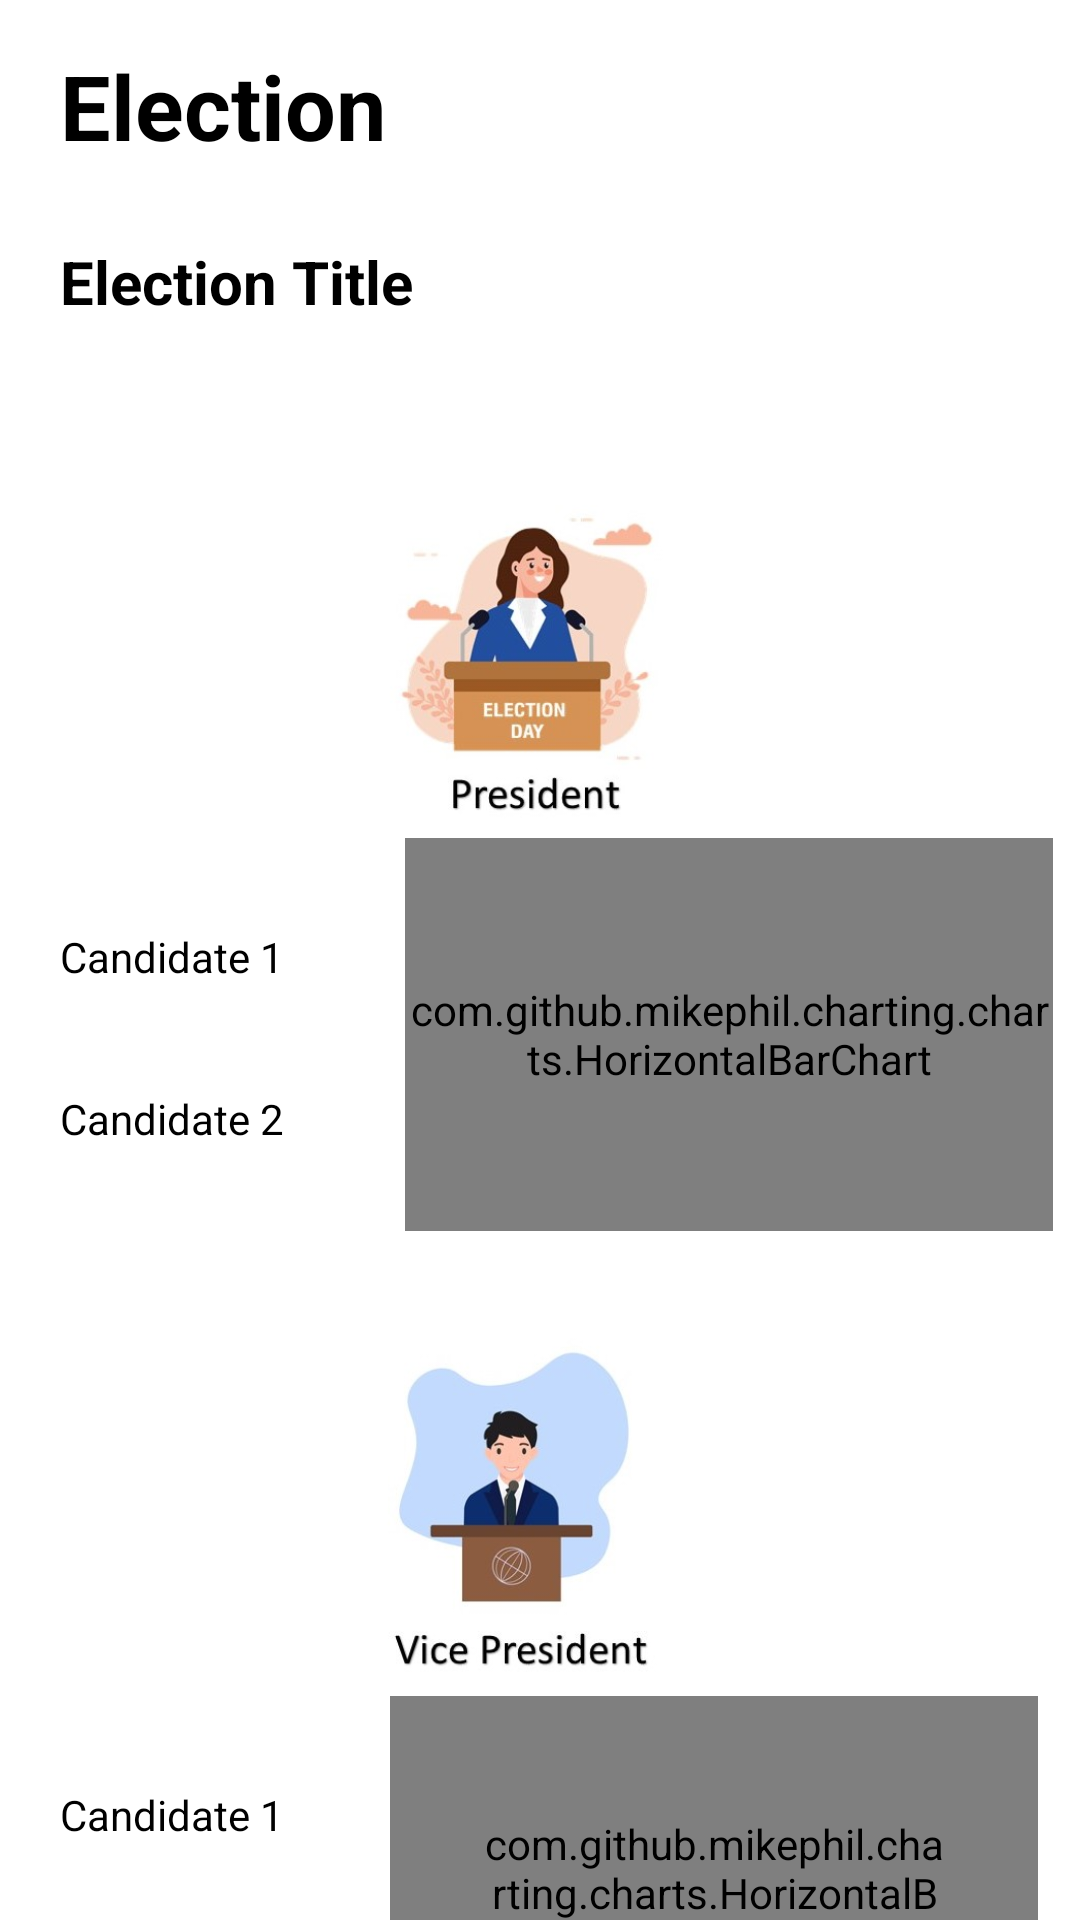

Produce the Android XML layout that renders to this screen, including the resource entries it uses.
<!-- AndroidManifest.xml: application theme Theme.StudentIICP -->
<!-- res/layout/activity_result_election.xml -->
<?xml version="1.0" encoding="utf-8"?>
<RelativeLayout xmlns:android="http://schemas.android.com/apk/res/android"
    xmlns:app="http://schemas.android.com/apk/res-auto"
    xmlns:tools="http://schemas.android.com/tools"
    android:layout_width="match_parent"
    android:layout_height="match_parent"
    tools:context=".ResultElectionActivity">

    <LinearLayout
        android:layout_width="match_parent"
        android:layout_height="match_parent"
        android:orientation="vertical">

        <TextView
            android:id="@+id/textView1"
            android:layout_width="wrap_content"
            android:layout_height="wrap_content"
            android:layout_marginLeft="20dp"
            android:layout_marginTop="15dp"
            android:text="Election"
            android:textColor="@color/black"
            android:textSize="30dp"
            android:textStyle="bold" />

        <TextView
            android:id="@+id/textViewTitle"
            android:layout_width="wrap_content"
            android:layout_height="wrap_content"
            android:layout_marginLeft="20dp"
            android:layout_marginTop="25dp"
            android:text="Election Title"
            android:textColor="@color/black"
            android:textSize="20dp"
            android:textStyle="bold" />

        <LinearLayout
            android:layout_width="346dp"
            android:layout_height="122dp"
            android:layout_marginTop="50dp"
            android:orientation="horizontal">

            <ImageView
                android:id="@+id/imageView5"
                android:layout_width="wrap_content"
                android:layout_height="wrap_content"
                android:layout_weight="1"
                app:srcCompat="@drawable/president" />
        </LinearLayout>

        <LinearLayout
            android:layout_width="match_parent"
            android:layout_height="164dp"
            android:orientation="horizontal">

            <LinearLayout
                android:layout_width="135dp"
                android:layout_height="132dp"
                android:orientation="vertical">

                <TextView
                    android:id="@+id/textView4"
                    android:layout_width="match_parent"
                    android:layout_height="wrap_content"
                    android:layout_marginLeft="20dp"
                    android:layout_marginTop="30dp"
                    android:text="Candidate 1"
                    android:textColor="@color/black" />

                <TextView
                    android:id="@+id/textView5"
                    android:layout_width="match_parent"
                    android:layout_height="wrap_content"
                    android:layout_marginLeft="20dp"
                    android:layout_marginTop="35dp"
                    android:text="Candidate 2"
                    android:textColor="@color/black" />
            </LinearLayout>

            <com.github.mikephil.charting.charts.HorizontalBarChart
                android:id="@+id/barchart"
                android:layout_width="216dp"
                android:layout_height="131dp" />
        </LinearLayout>


        <LinearLayout
            android:layout_width="346dp"
            android:layout_height="122dp"
            android:orientation="horizontal">

            <ImageView
                android:id="@+id/imageView6"
                android:layout_width="wrap_content"
                android:layout_height="wrap_content"
                android:layout_weight="1"
                app:srcCompat="@drawable/vicepresident" />
        </LinearLayout>

        <LinearLayout
            android:layout_width="match_parent"
            android:layout_height="match_parent"
            android:orientation="horizontal">

            <LinearLayout
                android:layout_width="130dp"
                android:layout_height="132dp"
                android:orientation="vertical">

                <TextView
                    android:id="@+id/textView2"
                    android:layout_width="match_parent"
                    android:layout_height="wrap_content"
                    android:layout_marginLeft="20dp"
                    android:layout_marginTop="30dp"
                    android:text="Candidate 1"
                    android:textColor="@color/black" />

                <TextView
                    android:id="@+id/textView3"
                    android:layout_width="match_parent"
                    android:layout_height="wrap_content"
                    android:layout_marginLeft="20dp"
                    android:layout_marginTop="35dp"
                    android:text="Candidate 2"
                    android:textColor="@color/black" />
            </LinearLayout>

            <com.github.mikephil.charting.charts.HorizontalBarChart
                android:id="@+id/barchart2"
                android:layout_width="216dp"
                android:layout_height="131dp"
                android:padding="30dp" />
        </LinearLayout>


    </LinearLayout>
</RelativeLayout>
<!-- resources referenced by this layout -->
<resources>
  <color name="black">#FF000000</color>
  <!-- drawable president: jpg bitmap (drawable-v24, 42326 bytes) -->
  <!-- drawable vicepresident: jpg bitmap (drawable-v24, 38540 bytes) -->
  <style name="Theme.StudentIICP" parent="Theme.MaterialComponents.DayNight.NoActionBar">
          
          <item name="colorPrimary">#CD1407</item>
          <item name="colorPrimaryVariant">#CD1407</item>
          <item name="colorOnPrimary">@color/white</item>
          
          <item name="colorSecondary">@color/teal_200</item>
          <item name="colorSecondaryVariant">@color/teal_700</item>
          <item name="colorOnSecondary">@color/black</item>
          
          <item name="android:statusBarColor" tools:targetApi="l">@color/black</item>
          
      </style>
  <color name="white">#FFFFFFFF</color>
  <color name="teal_200">#FF03DAC5</color>
  <color name="teal_700">#FF018786</color>
</resources>
